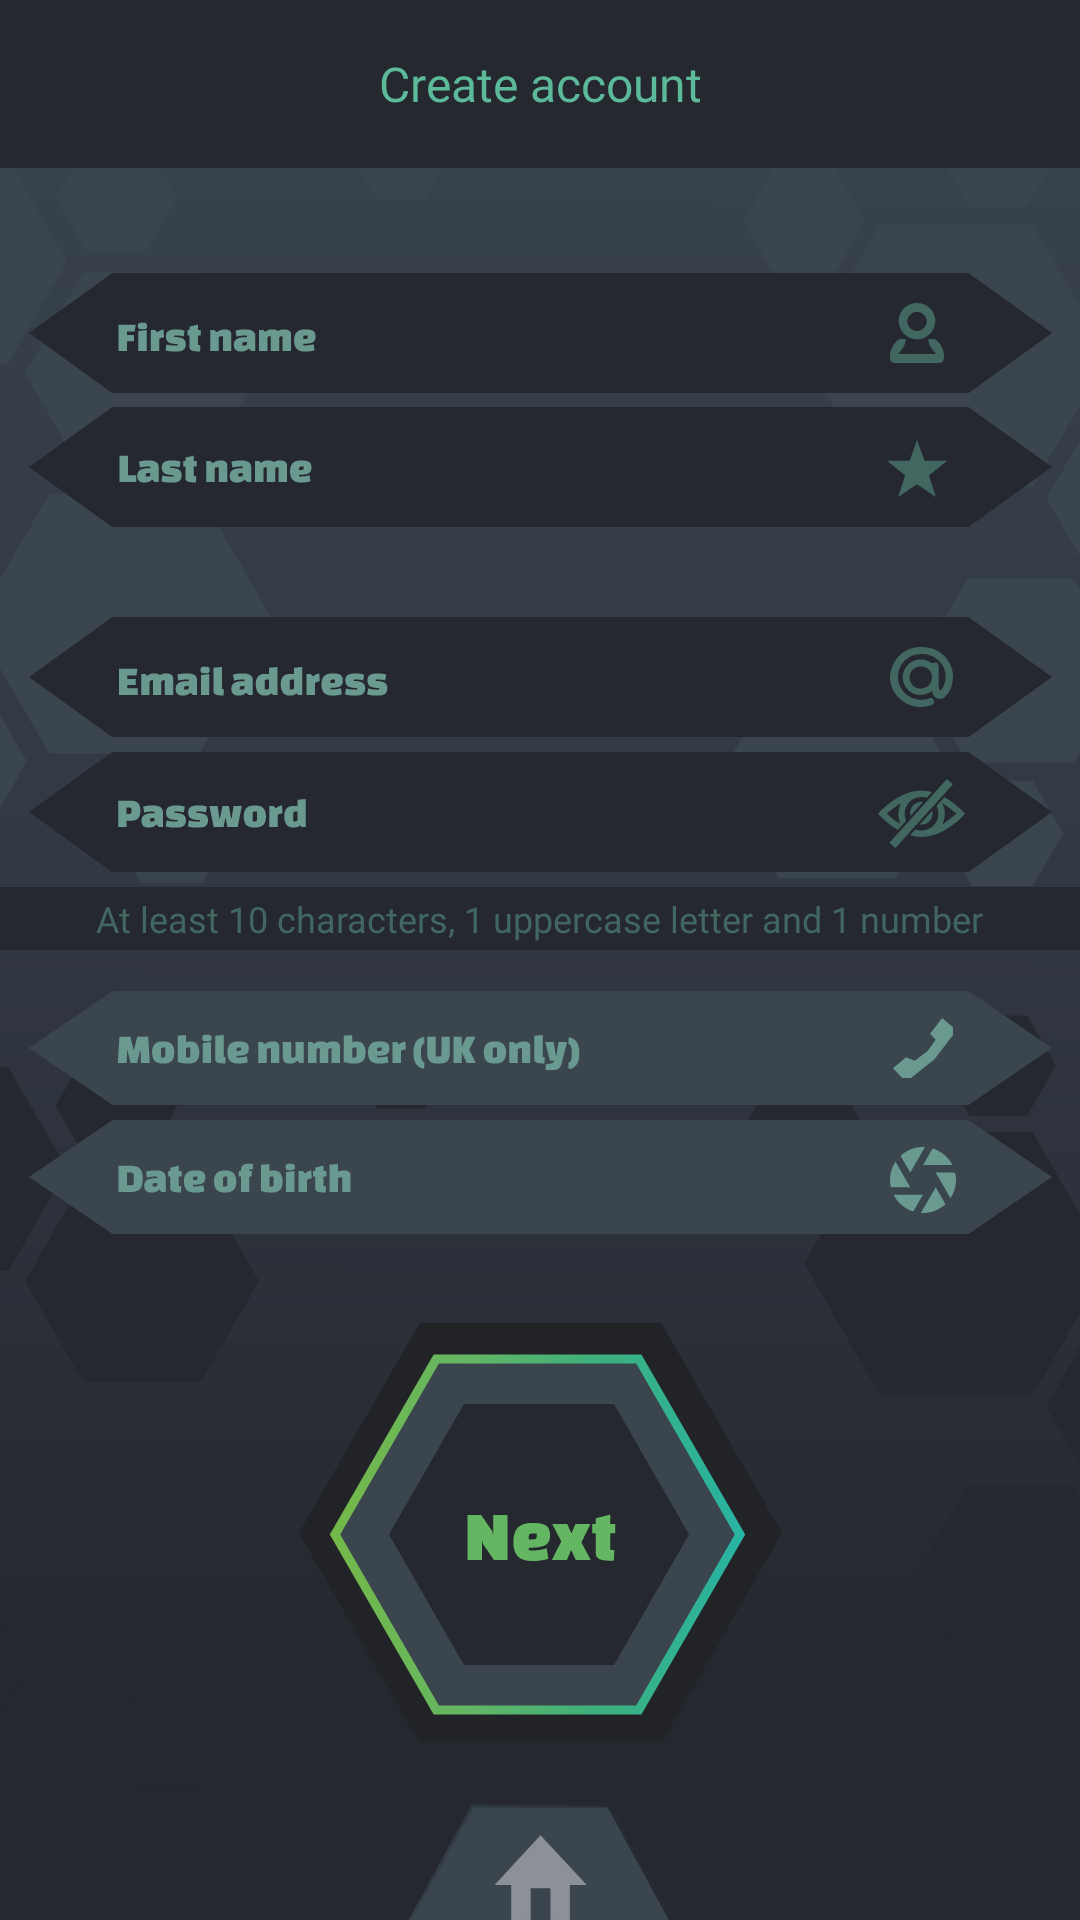

Layout XML and referenced resources for this Android screen:
<!-- AndroidManifest.xml: application theme AppTheme -->
<!-- res/layout/fragment_sign_up.xml -->
<?xml version="1.0" encoding="utf-8"?>
<androidx.constraintlayout.widget.ConstraintLayout xmlns:android="http://schemas.android.com/apk/res/android"
    xmlns:app="http://schemas.android.com/apk/res-auto"
    xmlns:tools="http://schemas.android.com/tools"
    android:layout_width="match_parent"
    android:layout_height="match_parent">

    <ImageView
        android:id="@+id/imageView"
        android:layout_width="match_parent"
        android:layout_height="match_parent"
        android:scaleType="centerCrop"
        android:src="@drawable/background" />

    <androidx.appcompat.widget.Toolbar
        android:id="@+id/toolbar_signIn"
        android:layout_width="match_parent"
        android:layout_height="?attr/actionBarSize"
        android:background="@color/colorPrimaryDark"
        app:layout_constraintEnd_toEndOf="parent"
        app:layout_constraintStart_toStartOf="parent"
        app:layout_constraintTop_toTopOf="parent">

        <TextView
            style="@style/textStyle"
            android:layout_width="wrap_content"
            android:layout_height="wrap_content"
            android:layout_gravity="center"
            android:text="@string/create_account"/>

    </androidx.appcompat.widget.Toolbar>

    <ImageView
        android:id="@+id/edit_text_first_name"
        android:layout_width="wrap_content"
        android:layout_height="wrap_content"
        android:src="@drawable/edit_text_first_name"
        android:layout_marginTop="30dp"
        app:layout_constraintTop_toBottomOf="@id/toolbar_signIn"
        app:layout_constraintEnd_toEndOf="parent"
        app:layout_constraintStart_toStartOf="parent"
        app:layout_constraintBottom_toTopOf="@id/edit_text_last_name"/>

    <ImageView
        android:id="@+id/edit_text_last_name"
        android:layout_width="wrap_content"
        android:layout_height="wrap_content"
        android:src="@drawable/edit_text_last_name"
        app:layout_constraintTop_toBottomOf="@id/edit_text_first_name"
        app:layout_constraintEnd_toEndOf="parent"
        app:layout_constraintStart_toStartOf="parent"
        app:layout_constraintBottom_toTopOf="@id/edit_text_email"/>

    <ImageView
        android:id="@+id/edit_text_email"
        android:layout_width="wrap_content"
        android:layout_height="wrap_content"
        android:src="@drawable/edit_text_email"
        android:layout_marginTop="25dp"
        app:layout_constraintTop_toBottomOf="@id/edit_text_last_name"
        app:layout_constraintEnd_toEndOf="parent"
        app:layout_constraintStart_toStartOf="parent"
        app:layout_constraintBottom_toTopOf="@id/edit_text_password"/>

    <ImageView
        android:id="@+id/edit_text_password"
        android:layout_width="wrap_content"
        android:layout_height="wrap_content"
        android:src="@drawable/edit_text_password"
        app:layout_constraintTop_toBottomOf="@id/edit_text_email"
        app:layout_constraintEnd_toEndOf="parent"
        app:layout_constraintStart_toStartOf="parent"
        app:layout_constraintBottom_toTopOf="@id/edit_text_phone"/>

    <FrameLayout
        android:layout_width="match_parent"
        android:layout_height="21dp"
        android:background="@color/colorPrimaryDark"
        app:layout_constraintEnd_toEndOf="parent"
        app:layout_constraintStart_toStartOf="parent"
        app:layout_constraintTop_toBottomOf="@id/edit_text_password"
        android:layout_marginTop="5dp">

        <TextView
            android:layout_width="wrap_content"
            android:layout_height="wrap_content"
            android:layout_gravity="center"
            android:fontFamily="@font/changa_one"
            android:text="@string/password_requirement"
            android:textColor="@color/inactiveText"
            android:textSize="12sp"
            tools:ignore="SmallSp" />

    </FrameLayout>

    <ImageView
        android:id="@+id/edit_text_phone"
        android:layout_width="wrap_content"
        android:layout_height="wrap_content"
        android:src="@drawable/edit_text_phone"
        android:layout_marginTop="35dp"
        app:layout_constraintTop_toBottomOf="@id/edit_text_password"
        app:layout_constraintEnd_toEndOf="parent"
        app:layout_constraintStart_toStartOf="parent"
        app:layout_constraintBottom_toTopOf="@id/edit_text_birth"/>

    <ImageView
        android:id="@+id/edit_text_birth"
        android:layout_width="wrap_content"
        android:layout_height="wrap_content"
        android:src="@drawable/edit_text_birth"
        app:layout_constraintEnd_toEndOf="parent"
        app:layout_constraintStart_toStartOf="parent"
        app:layout_constraintTop_toBottomOf="@id/edit_text_phone"
        app:layout_constraintBottom_toTopOf="@+id/button_next"/>

    <ImageButton
        android:id="@+id/button_next"
        android:layout_width="wrap_content"
        android:layout_height="wrap_content"
        android:background="@null"
        android:src="@drawable/button_next"
        android:layout_marginTop="25dp"
        app:layout_constraintEnd_toEndOf="parent"
        app:layout_constraintStart_toStartOf="parent"
        app:layout_constraintTop_toBottomOf="@id/edit_text_birth"
        app:layout_constraintBottom_toTopOf="@+id/buttonHome"/>

    <ImageButton
        android:id="@+id/buttonHome"
        android:layout_width="wrap_content"
        android:layout_height="wrap_content"
        android:background="@null"
        android:paddingStart="15dp"
        android:paddingTop="15dp"
        android:paddingEnd="15dp"
        android:src="@drawable/icon_home"
        app:layout_constraintBottom_toBottomOf="parent"
        app:layout_constraintEnd_toEndOf="parent"
        app:layout_constraintStart_toStartOf="parent"
        tools:ignore="RtlSymmetry" />

</androidx.constraintlayout.widget.ConstraintLayout>
<!-- resources referenced by this layout -->
<resources>
  <color name="colorPrimaryDark">#25282F</color>
  <color name="inactiveText">#416760</color>
  <!-- drawable background: vector/xml drawable (drawable, 5442 chars, omitted) -->
  <!-- drawable button_next: vector/xml drawable (drawable, 2555 chars, omitted) -->
  <!-- drawable edit_text_birth: vector/xml drawable (drawable, 6871 chars, omitted) -->
  <!-- drawable edit_text_email: vector/xml drawable (drawable, 9536 chars, omitted) -->
  <!-- drawable edit_text_first_name: vector/xml drawable (drawable, 6131 chars, omitted) -->
  <!-- drawable edit_text_last_name: vector/xml drawable (drawable, 5366 chars, omitted) -->
  <!-- drawable edit_text_password: vector/xml drawable (drawable, 7005 chars, omitted) -->
  <!-- drawable edit_text_phone: vector/xml drawable (drawable, 8994 chars, omitted) -->
  <!-- drawable icon_home (drawable) -->
  <vector xmlns:android="http://schemas.android.com/apk/res/android"
      xmlns:aapt="http://schemas.android.com/aapt"
      android:width="89dp"
      android:height="39dp"
      android:viewportWidth="89"
      android:viewportHeight="39">
    <path
        android:strokeWidth="1"
        android:pathData="M88,39.2839H1L21.8352,1H67.1648L88,39.2839Z"
        android:fillColor="#3B454E">
      <aapt:attr name="android:strokeColor">
        <gradient 
            android:startY="20.1348"
            android:startX="-0.174763"
            android:endY="20.1348"
            android:endX="89.1748"
            android:type="linear">
          <item android:offset="0" android:color="#FF38424B"/>
          <item android:offset="0.3" android:color="#FF2D353F"/>
          <item android:offset="1" android:color="#FF24282F"/>
        </gradient>
      </aapt:attr>
    </path>
    <path
        android:pathData="M2.7689,37.4649L1.3105,40H87.7299C87.1088,38.9544 86.5011,37.8946 85.88,36.8347L2.7689,37.4649Z"
        android:fillColor="#3B454E"/>
    <path
        android:pathData="M59.8598,27.2244C59.8598,27.2244 59.8598,27.2244 59.8598,27.3103H54.283V39.9857H47.8016V28.9144C47.8016,28.4704 47.8016,28.4561 47.3695,28.4561H41.6442C41.2256,28.4561 41.2256,28.4561 41.2256,28.9001V40H34.7307V27.3246H29.1809L44.5068,10.7679L59.8598,27.2244Z"
        android:strokeAlpha="0.41"
        android:fillColor="#ffffff"
        android:fillAlpha="0.41"/>
  </vector>
  <string name="create_account">Create account</string>
  <string name="password_requirement">At least 10 characters, 1 uppercase letter and 1 number</string>
  <style name="textStyle">
          <item name="android:textSize">16sp</item>
          <item name="android:textColor">@color/primaryText</item>
          <item name="android:fontFamily">@font/bruno_ace_family</item>
      </style>
  <style name="AppTheme" parent="Theme.AppCompat.Light.NoActionBar">
          
          <item name="colorPrimary">@color/colorPrimary</item>
          <item name="colorPrimaryDark">@color/colorPrimaryDark</item>
          <item name="colorAccent">@color/colorAccent</item>
      </style>
  <color name="primaryText">#5CBA9B</color>
  <color name="colorPrimary">#323844</color>
  <color name="colorAccent">#FF5722</color>
</resources>
